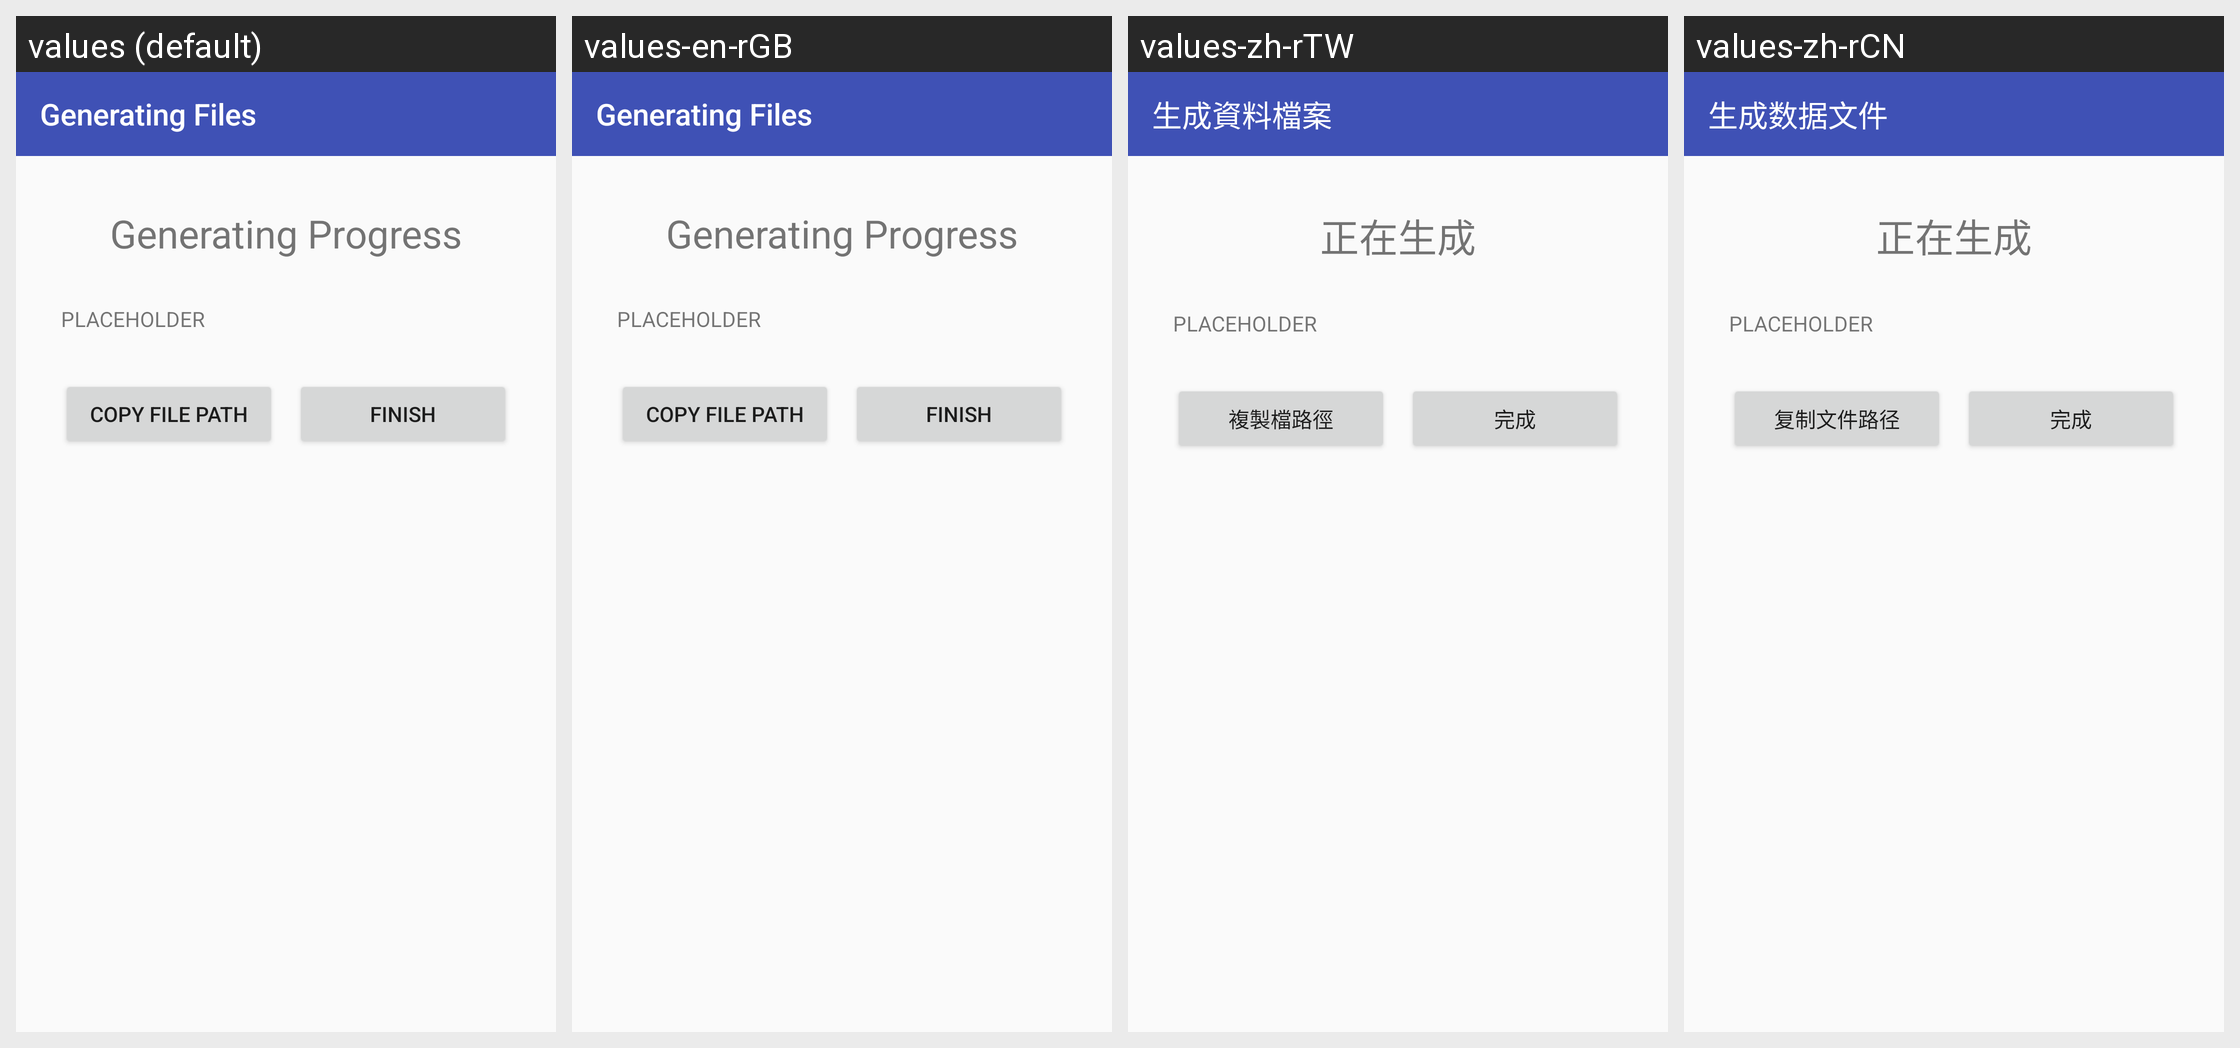

The Android screen above is rendered under several locales of the same app. Produce the string resources it draws, with the default and per-locale values.
Android screen res/layout/activity_display_progress.xml rendered under 4 locales, left to right: values (default), values-en-rGB, values-zh-rTW, values-zh-rCN. Device: Nexus 5 (rendered at 1080×1920; each locale shown at half size, 540×960, under a caption strip naming it); theme AppTheme.
Other locales in the repository, not shown: values-de-rDE, values-en-rAU, values-es-rES, values-fr-rFR, values-it-rIT, values-ja-rJP, values-nl-rNL, values-pt-rPT, values-ru-rRU.
Strings drawn on this screen, with the default value and each locale's value (text and hints the layout hard-codes, and strings that could not be matched under every locale, appear in the picture but are not listed):

generating_files_label
  values: Generating Files
  values-en-rGB: Generating Files
  values-zh-rTW: 生成資料檔案
  values-zh-rCN: 生成数据文件

generating_progress
  values: Generating Progress
  values-en-rGB: Generating Progress
  values-zh-rTW: 正在生成
  values-zh-rCN: 正在生成

placeholder
  values: PLACEHOLDER
  values-en-rGB: PLACEHOLDER
  values-zh-rTW: PLACEHOLDER
  values-zh-rCN: PLACEHOLDER

copy_file_path
  values: Copy File Path
  values-en-rGB: Copy File Path
  values-zh-rTW: 複製檔路徑
  values-zh-rCN: 复制文件路径

finish_button
  values: Finish
  values-en-rGB: Finish
  values-zh-rTW: 完成
  values-zh-rCN: 完成
